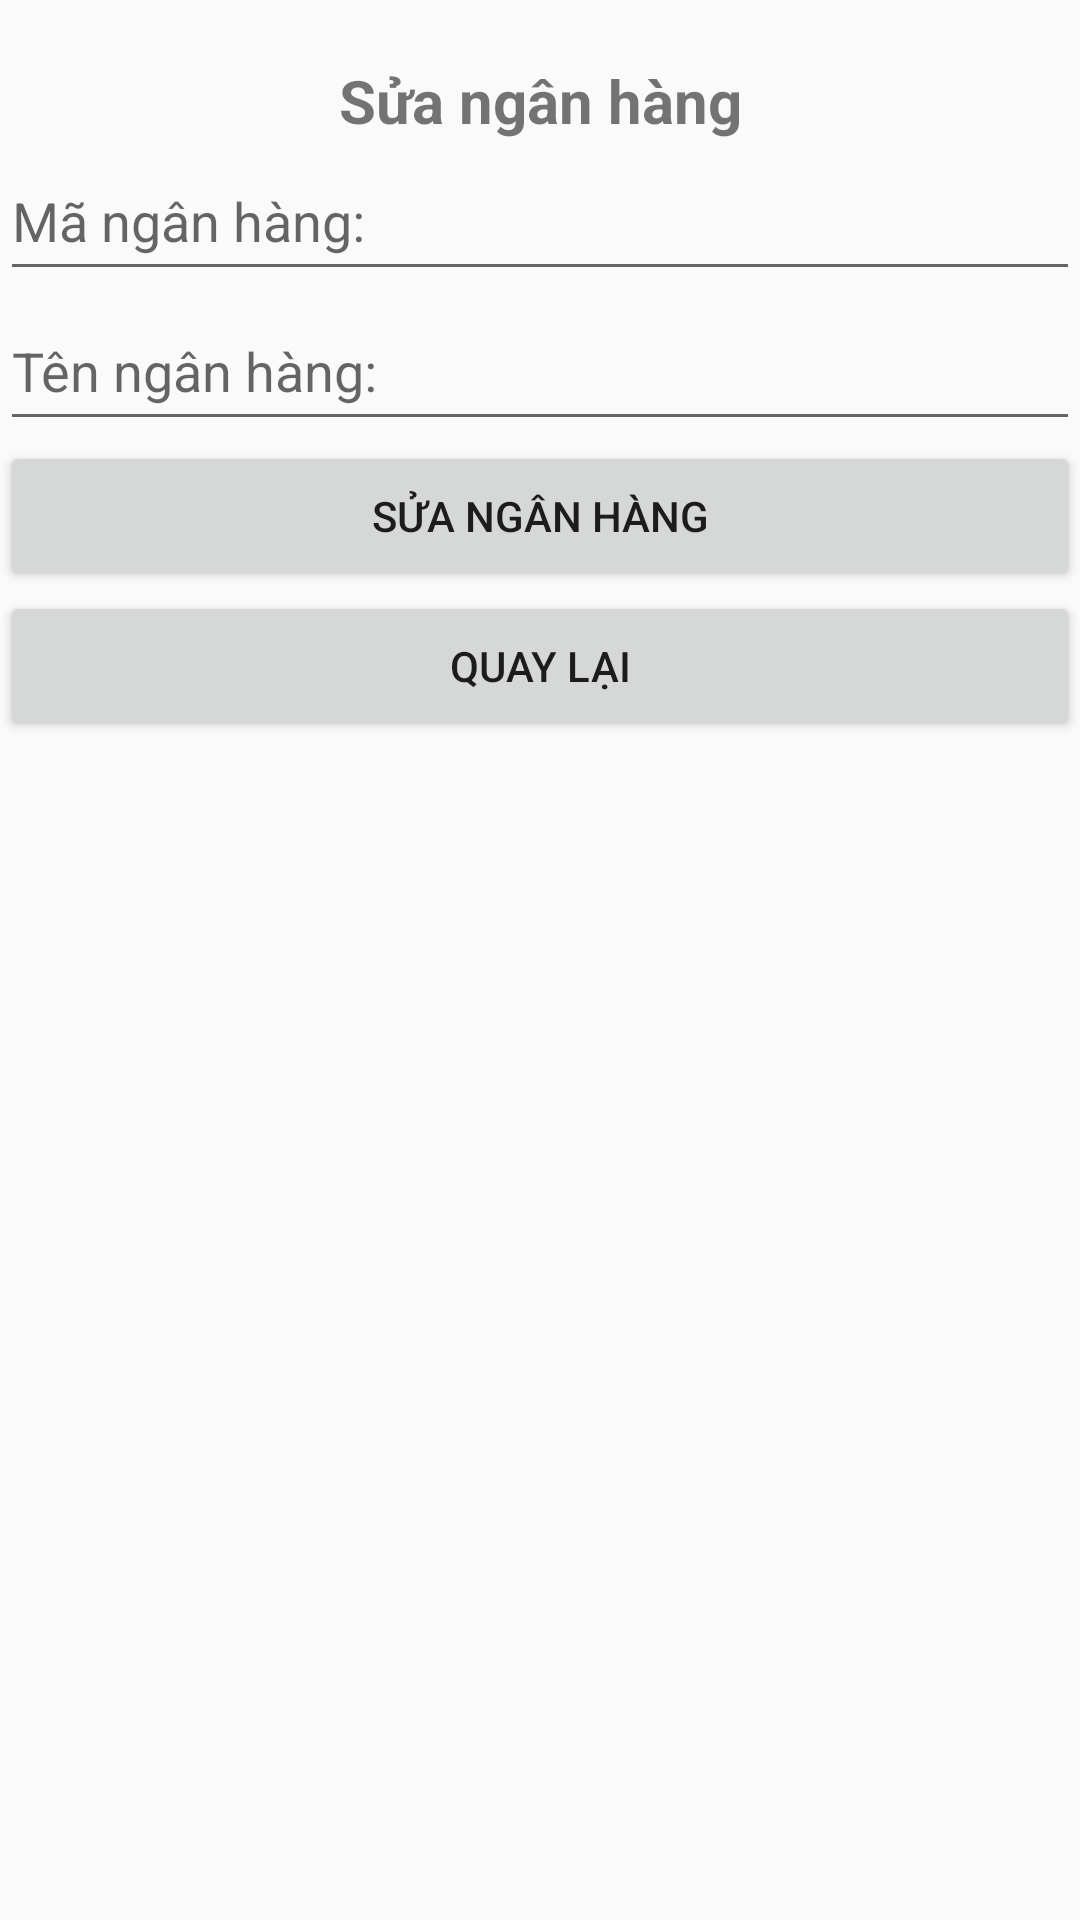

Write the Android layout XML for this screen, with the resource values it uses.
<!-- AndroidManifest.xml: application theme AppTheme -->
<!-- res/layout/activity_sua_ngan_hang.xml -->
<?xml version="1.0" encoding="utf-8"?>
<LinearLayout
    android:orientation="vertical"
    xmlns:android="http://schemas.android.com/apk/res/android"
    xmlns:app="http://schemas.android.com/apk/res-auto"
    xmlns:tools="http://schemas.android.com/tools"
    android:layout_width="match_parent"
    android:layout_height="match_parent"
    tools:context=".SuaNganHangActivity">
    <TextView
        android:layout_marginTop="20dp"
        android:layout_width="match_parent"
        android:layout_height="wrap_content"
        android:text="Sửa ngân hàng"
        android:textSize="20dp"
        android:textStyle="bold"
        android:gravity="center"/>

    <EditText
        android:id="@+id/editTextMaNganHang"
        android:layout_width="match_parent"
        android:layout_height="50dp"
        android:hint="Mã ngân hàng:"
        android:inputType="text" />

    <EditText
        android:id="@+id/editTextTenNganHang"
        android:layout_width="match_parent"
        android:layout_height="50dp"
        android:hint="Tên ngân hàng:"
        android:inputType="text" />

    <Button
        android:id="@+id/buttonSuaNganHang"
        android:layout_width="match_parent"
        android:layout_height="50dp"
        android:text="Sửa Ngân Hàng" />

    <Button
        android:id="@+id/buttonQuayLai"
        android:layout_width="match_parent"
        android:layout_height="50dp"
        android:text="Quay lại" />
</LinearLayout>
<!-- resources referenced by this layout -->
<resources>
  <style name="AppTheme" parent="Theme.AppCompat.Light.NoActionBar">
          
          <item name="colorPrimary">@color/colorPrimary</item>
          <item name="colorPrimaryDark">@color/mauNen</item>
          <item name="colorAccent">@color/mauChuDangKy</item>
      </style>
  <color name="colorPrimary">#008577</color>
  <color name="mauNen">#da5b0e</color>
  <color name="mauChuDangKy">#2bb84b</color>
</resources>
